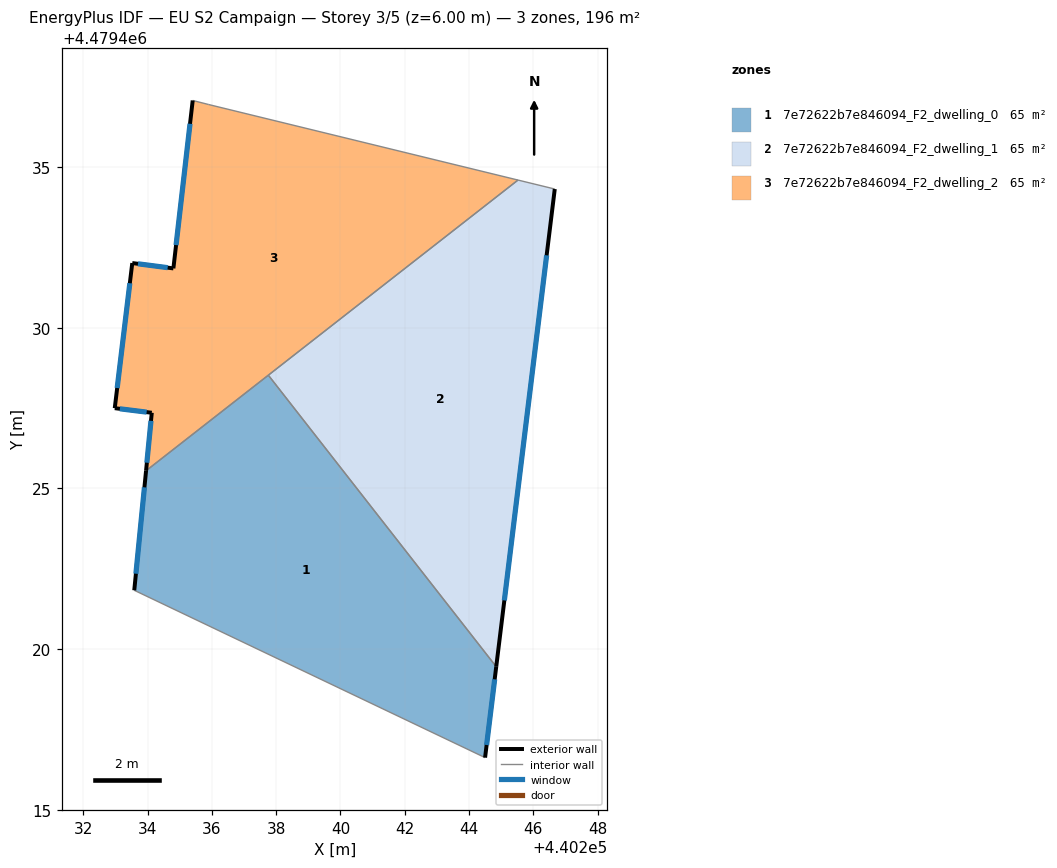
=== STOREY PLAN SPEC (per zone: floor XY polygon, exterior-wall plan segments, windows/doors) ===
zone 1: 7e72622b7e846094_F2_dwelling_0  (65.5 m²)
  floor: (440237.76, 4479428.52) (440244.85, 4479419.45) (440244.50, 4479416.62) (440233.59, 4479421.83) (440233.95, 4479425.55)
  exterior wall: (440244.50, 4479416.62) – (440244.85, 4479419.45)  [2.8 m]
    window: (440244.55, 4479417.02) – (440244.80, 4479419.06)  [4.5 m²]
  exterior wall: (440233.95, 4479425.55) – (440233.59, 4479421.83)  [3.7 m]
    window: (440233.90, 4479425.03) – (440233.64, 4479422.35)  [5.9 m²]
  interior walls: 3
zone 2: 7e72622b7e846094_F2_dwelling_1  (65.5 m²)
  floor: (440246.67, 4479434.31) (440244.85, 4479419.45) (440237.76, 4479428.52) (440245.52, 4479434.59)
  exterior wall: (440244.85, 4479419.45) – (440246.67, 4479434.31)  [15.0 m]
    window: (440245.10, 4479421.52) – (440246.42, 4479432.25)  [23.4 m²]
  interior walls: 3
zone 3: 7e72622b7e846094_F2_dwelling_2  (65.5 m²)
  floor: (440245.52, 4479434.59) (440233.95, 4479425.55) (440234.13, 4479427.35) (440232.98, 4479427.50) (440233.53, 4479432.01) (440234.80, 4479431.84) (440235.41, 4479437.07) (440235.90, 4479436.94)
  exterior wall: (440234.80, 4479431.84) – (440233.53, 4479432.01)  [1.3 m]
    window: (440234.63, 4479431.87) – (440233.70, 4479431.99)  [2.0 m²]
  exterior wall: (440235.41, 4479437.07) – (440234.80, 4479431.84)  [5.3 m]
    window: (440235.32, 4479436.34) – (440234.89, 4479432.57)  [8.2 m²]
  exterior wall: (440234.13, 4479427.35) – (440233.95, 4479425.55)  [1.8 m]
    window: (440234.11, 4479427.10) – (440233.98, 4479425.80)  [2.8 m²]
  exterior wall: (440232.98, 4479427.50) – (440234.13, 4479427.35)  [1.2 m]
    window: (440233.14, 4479427.48) – (440233.97, 4479427.37)  [1.8 m²]
  exterior wall: (440233.53, 4479432.01) – (440232.98, 4479427.50)  [4.5 m]
    window: (440233.45, 4479431.38) – (440233.06, 4479428.12)  [7.1 m²]
  interior walls: 4

=== DERIVED (storey summary) ===
Building: EU S2 Campaign
Storey: 3 of 5  (floor level z = 6.00 m)
Storey gross floor area: 196.5 m²
Zones on this storey: 3
  - 7e72622b7e846094_F2_dwelling_0: floor 65.5 m²; exterior wall 6.6 m (19.8 m²); 2 window(s) 10.3 m²; WWR 52.2%
  - 7e72622b7e846094_F2_dwelling_1: floor 65.5 m²; exterior wall 15.0 m (44.9 m²); 1 window(s) 23.4 m²; WWR 52.2%
  - 7e72622b7e846094_F2_dwelling_2: floor 65.5 m²; exterior wall 14.1 m (42.2 m²); 5 window(s) 22.0 m²; WWR 52.2%
Zone adjacency (shared interzone walls):
  - 7e72622b7e846094_F2_dwelling_0 ↔ 7e72622b7e846094_F2_dwelling_1
  - 7e72622b7e846094_F2_dwelling_0 ↔ 7e72622b7e846094_F2_dwelling_2
  - 7e72622b7e846094_F2_dwelling_1 ↔ 7e72622b7e846094_F2_dwelling_2